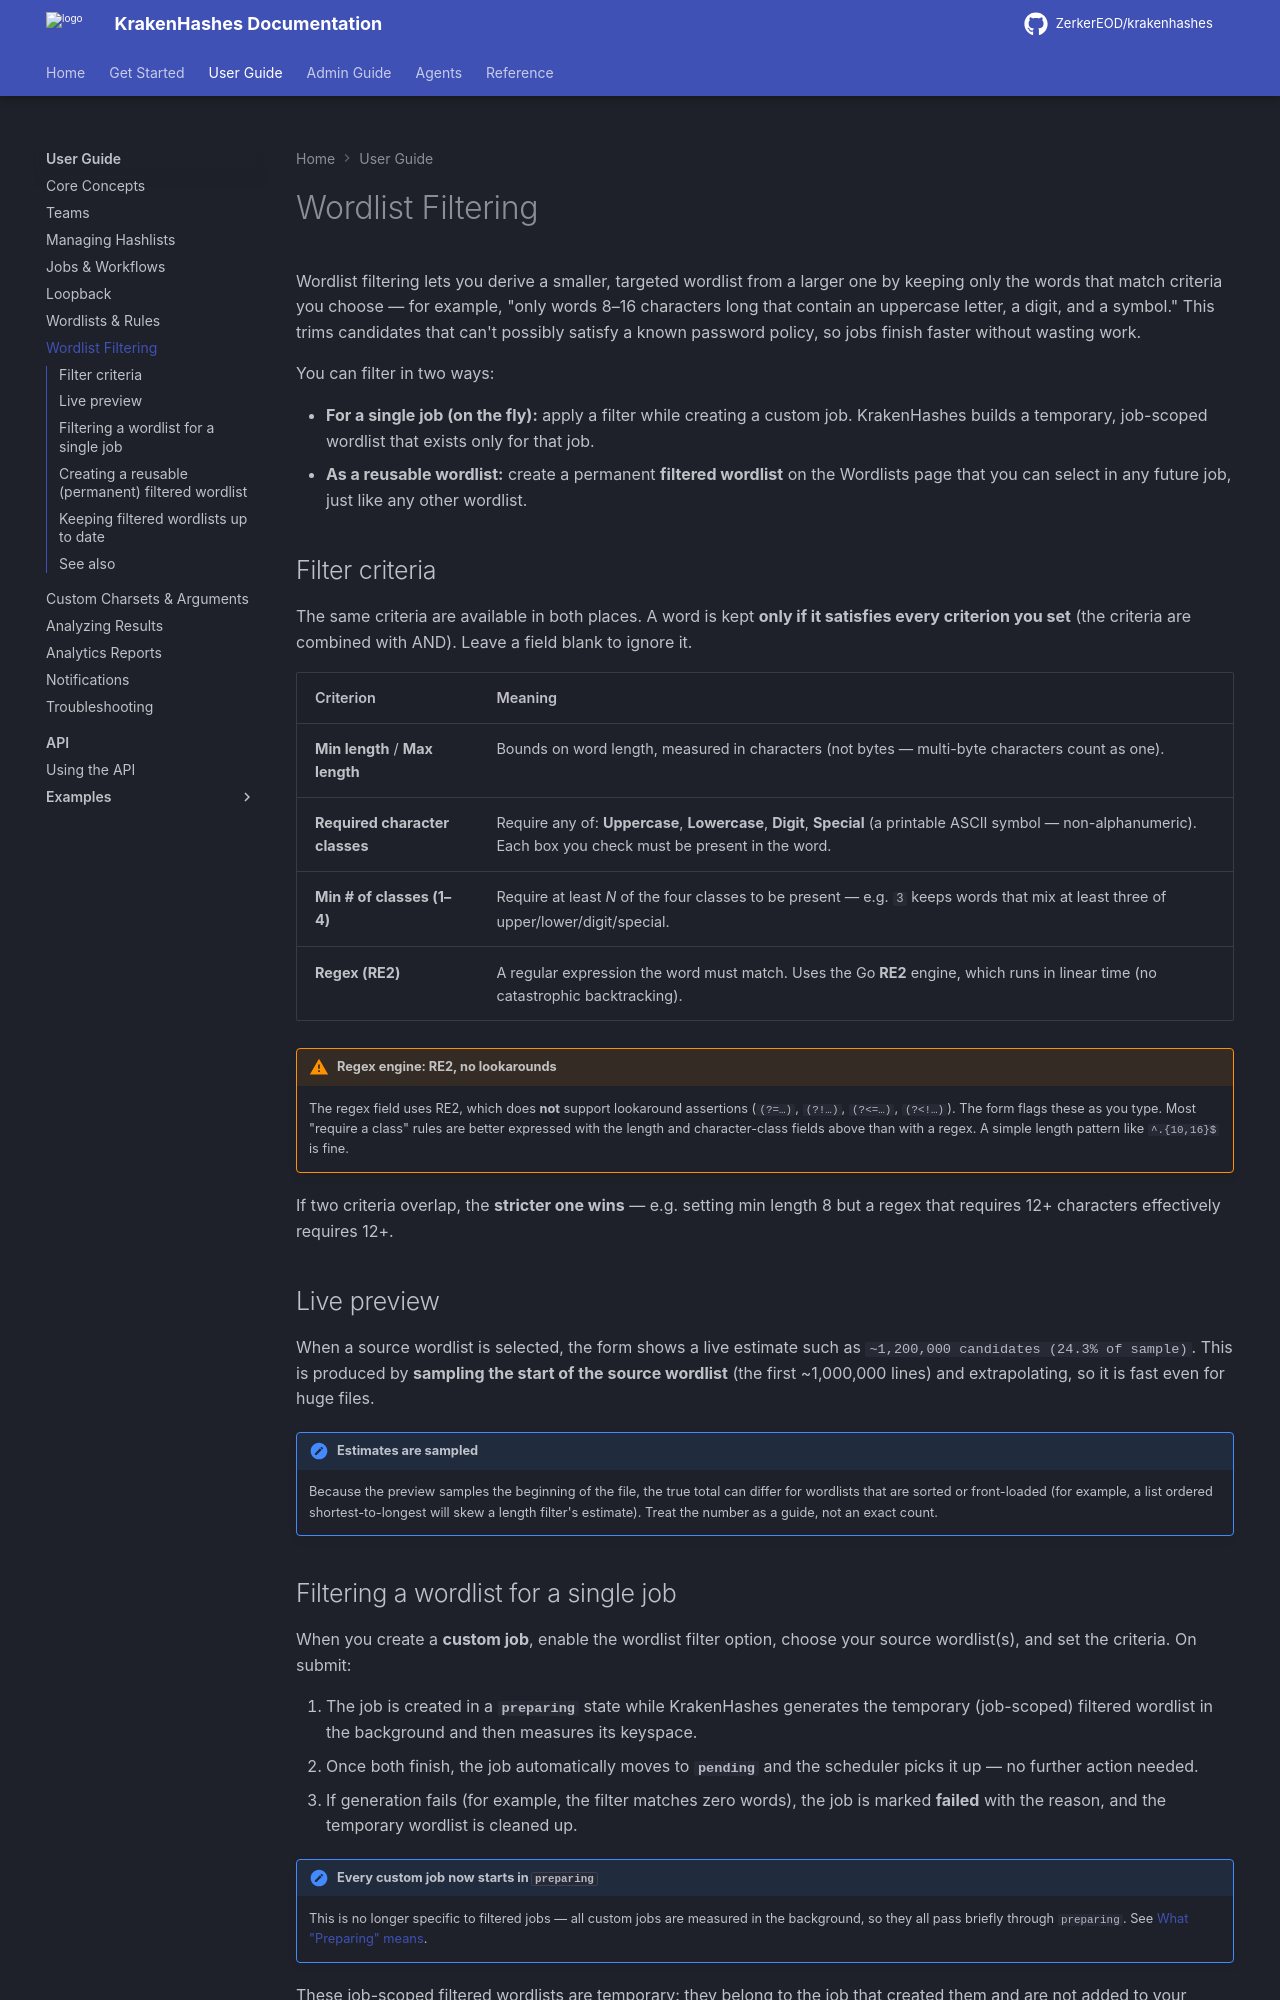

repository: ZerkerEOD/krakenhashes · page: 3.2.0/user-guide/wordlist-filtering/index.html · generator: mkdocs

# Wordlist Filtering

Wordlist filtering lets you derive a smaller, targeted wordlist from a larger one by keeping only
the words that match criteria you choose — for example, "only words 8–16 characters long that
contain an uppercase letter, a digit, and a symbol." This trims candidates that can't possibly
satisfy a known password policy, so jobs finish faster without wasting work.

You can filter in two ways:

- **For a single job (on the fly):** apply a filter while creating a custom job. KrakenHashes builds
  a temporary, job-scoped wordlist that exists only for that job.
- **As a reusable wordlist:** create a permanent **filtered wordlist** on the Wordlists page that you
  can select in any future job, just like any other wordlist.

## Filter criteria

The same criteria are available in both places. A word is kept **only if it satisfies every
criterion you set** (the criteria are combined with AND). Leave a field blank to ignore it.

| Criterion | Meaning |
|-----------|---------|
| **Min length** / **Max length** | Bounds on word length, measured in characters (not bytes — multi-byte characters count as one). |
| **Required character classes** | Require any of: **Uppercase**, **Lowercase**, **Digit**, **Special** (a printable ASCII symbol — non-alphanumeric). Each box you check must be present in the word. |
| **Min # of classes (1–4)** | Require at least *N* of the four classes to be present — e.g. `3` keeps words that mix at least three of upper/lower/digit/special. |
| **Regex (RE2)** | A regular expression the word must match. Uses the Go **RE2** engine, which runs in linear time (no catastrophic backtracking). |

!!! warning "Regex engine: RE2, no lookarounds"
    The regex field uses RE2, which does **not** support lookaround assertions
    (`(?=…)`, `(?!…)`, `(?<=…)`, `(?<!…)`). The form flags these as you type. Most "require a
    class" rules are better expressed with the length and character-class fields above than with a
    regex. A simple length pattern like `^.{10,16}$` is fine.

If two criteria overlap, the **stricter one wins** — e.g. setting min length 8 but a regex that
requires 12+ characters effectively requires 12+.

## Live preview

When a source wordlist is selected, the form shows a live estimate such as
`~1,200,000 candidates (24.3% of sample)`. This is produced by **sampling the start of the source
wordlist** (the first ~1,000,000 lines) and extrapolating, so it is fast even for huge files.

!!! note "Estimates are sampled"
    Because the preview samples the beginning of the file, the true total can differ for wordlists
    that are sorted or front-loaded (for example, a list ordered shortest-to-longest will skew a
    length filter's estimate). Treat the number as a guide, not an exact count.
